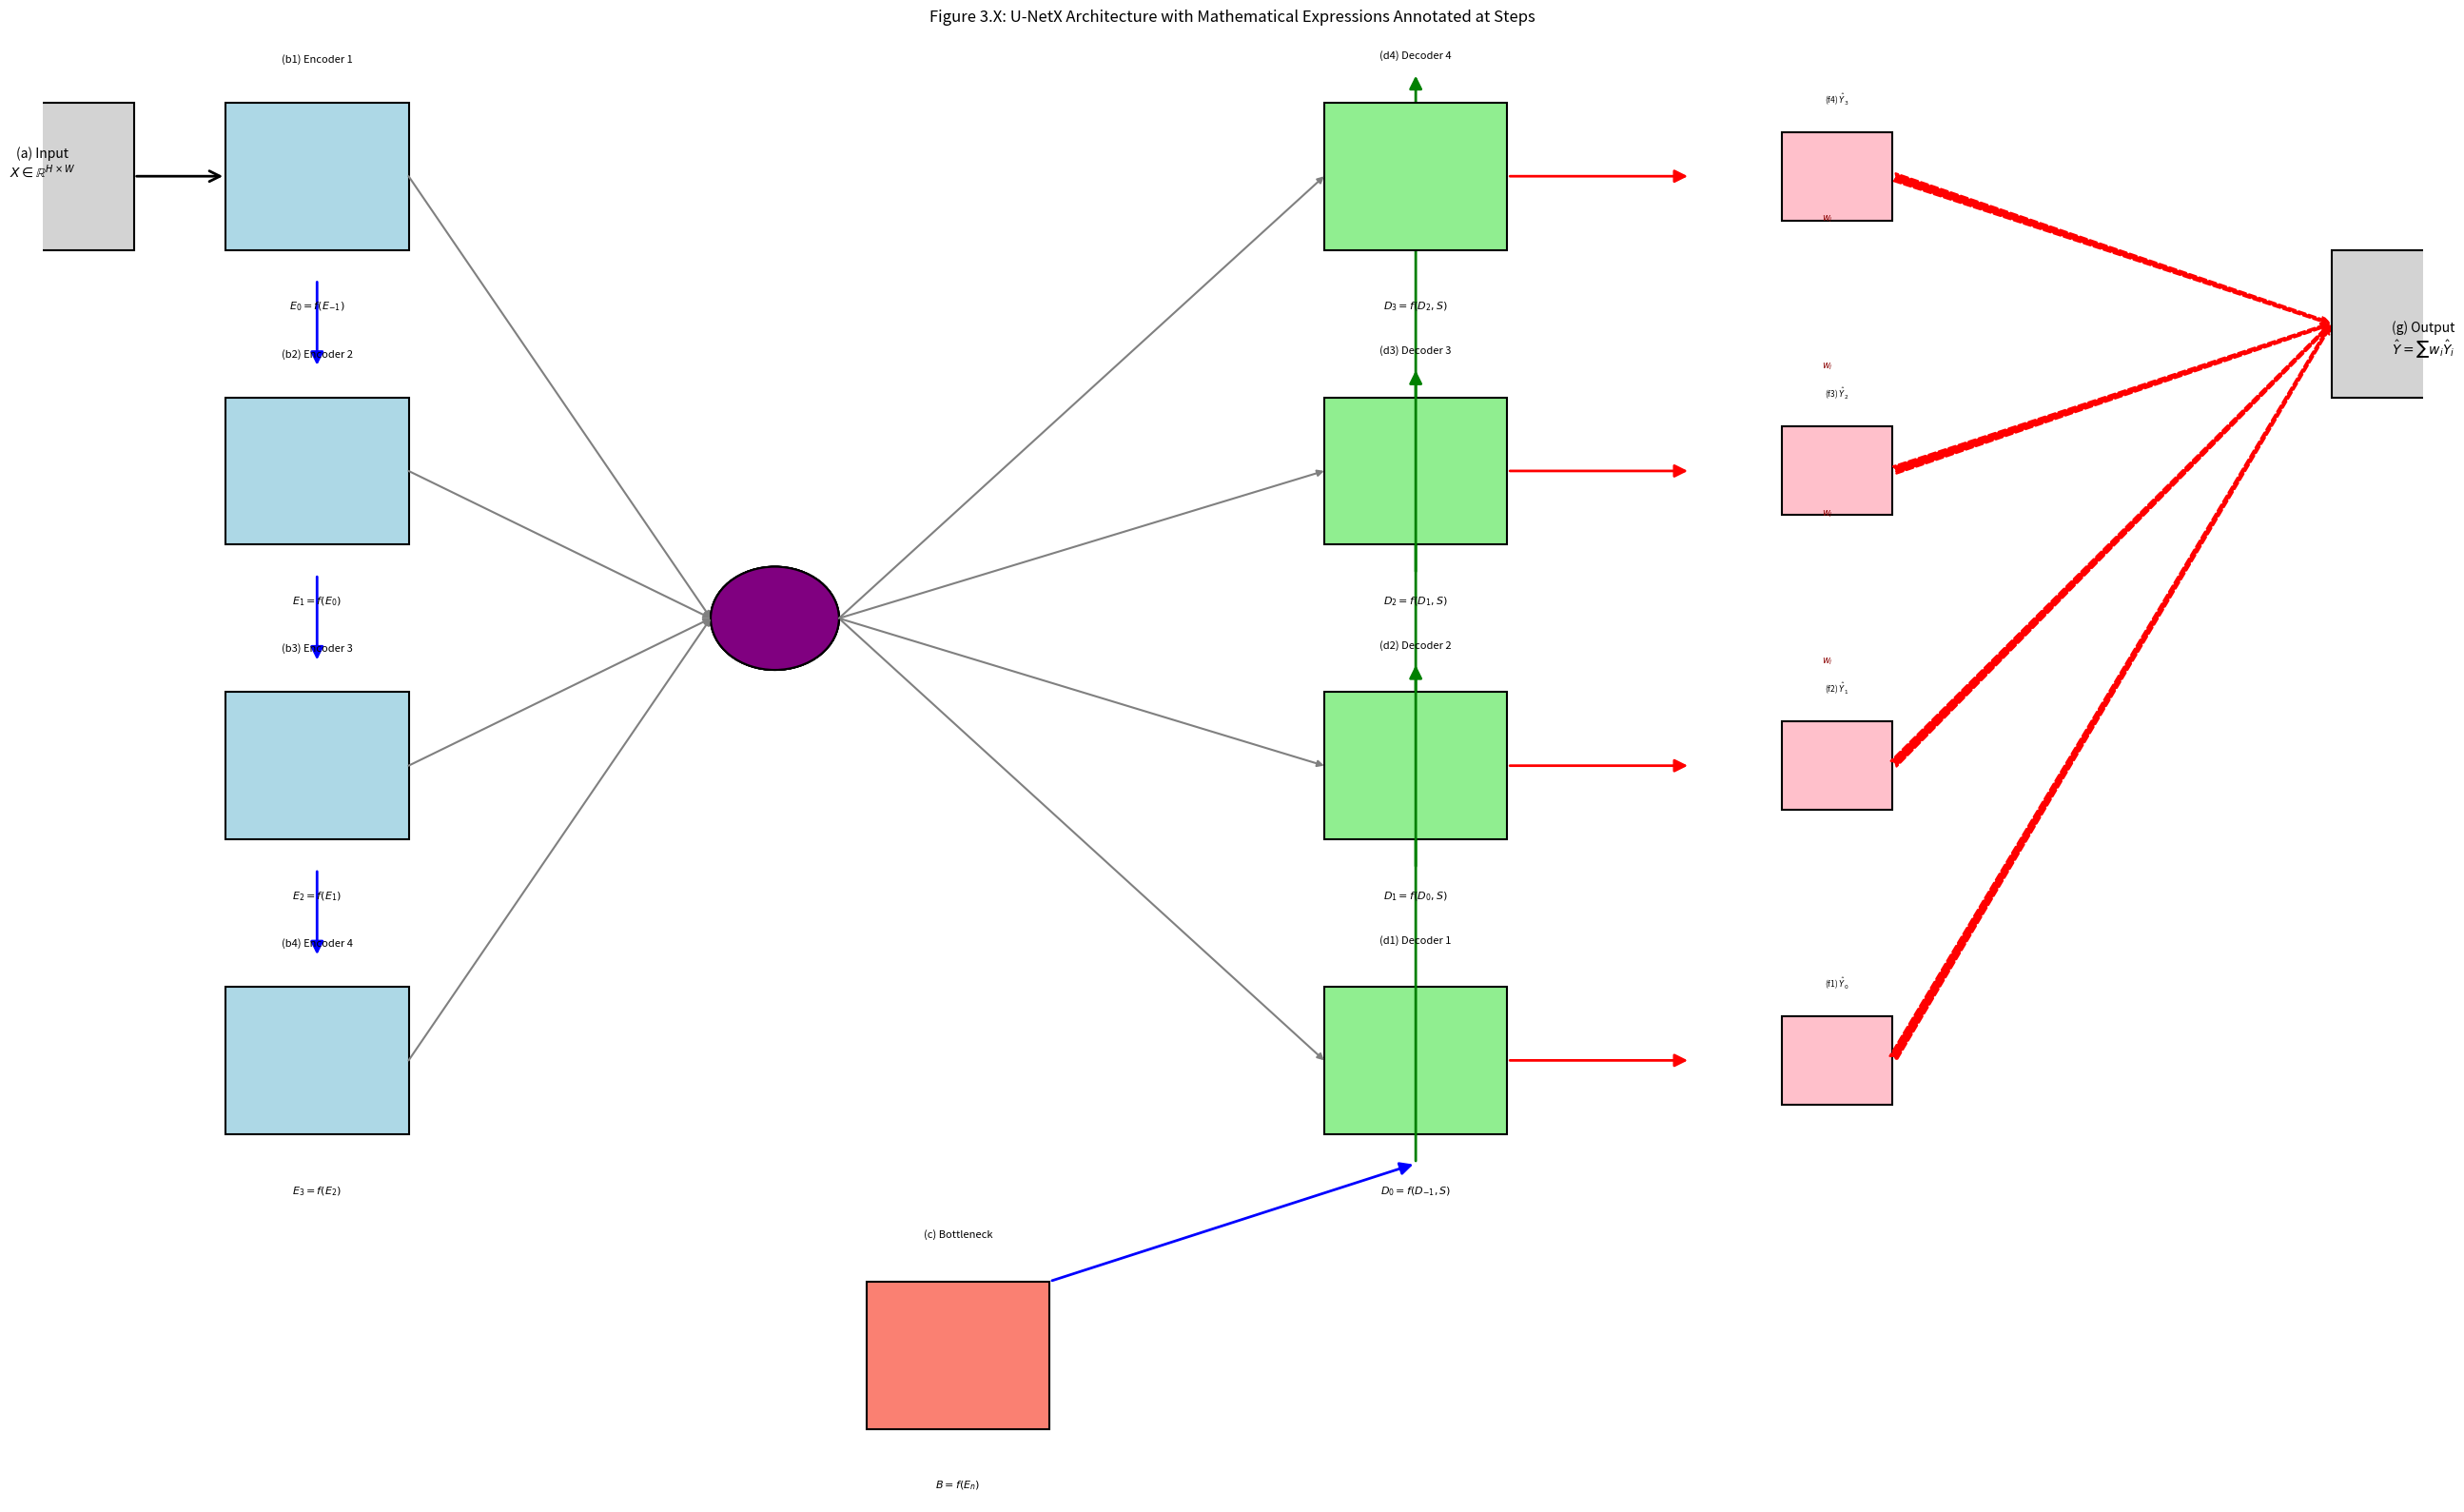

The matplotlib source for this figure:
import matplotlib.pyplot as plt
from matplotlib.patches import FancyArrowPatch, Rectangle, Circle, ConnectionPatch

fig, ax = plt.subplots(figsize=(26, 16))

encoder_y = [0.9, 0.7, 0.5, 0.3]
bottleneck_y = 0.1
decoder_y = encoder_y[::-1]
x_left = 0.1
x_right = 0.7

# (a) Input Image
rect_input = Rectangle((x_left-0.15, encoder_y[0]-0.05), 0.1, 0.1, color='lightgray', ec='k', lw=1.5)
ax.add_patch(rect_input)
ax.text(x_left-0.1, encoder_y[0], '(a) Input\n$X \in \mathbb{R}^{H\\times W}$', fontsize=10, ha='center')
arrow_in = FancyArrowPatch((x_left-0.05, encoder_y[0]), (x_left, encoder_y[0]), arrowstyle='->', mutation_scale=20, linewidth=2)
ax.add_patch(arrow_in)

# (b) Encoder Path with math under boxes
for i, y in enumerate(encoder_y):
    rect = Rectangle((x_left, y-0.05), 0.1, 0.1, color='lightblue', ec='k', lw=1.5)
    ax.add_patch(rect)
    ax.text(x_left+0.05, y+0.08, f'(b{i+1}) Encoder {i+1}', ha='center', va='center', fontsize=8)
    ax.text(x_left+0.05, y-0.09, f'$E_{{{i}}}=f(E_{{{i-1}}})$', ha='center', fontsize=8)
    if i < len(encoder_y)-1:
        arrow = FancyArrowPatch((x_left+0.05, y-0.07), (x_left+0.05, encoder_y[i+1]+0.07),
                                arrowstyle='-|>', mutation_scale=20, linewidth=2, color='blue')
        ax.add_patch(arrow)

# (c) Bottleneck
rect = Rectangle((x_left+0.35, bottleneck_y-0.05), 0.1, 0.1, color='salmon', ec='k', lw=1.5)
ax.add_patch(rect)
ax.text(x_left+0.4, bottleneck_y+0.08, '(c) Bottleneck', ha='center', fontsize=8)
ax.text(x_left+0.4, bottleneck_y-0.09, '$B=f(E_n)$', ha='center', fontsize=8)

arrow_b2d = FancyArrowPatch((x_left+0.45, bottleneck_y+0.05), (x_right+0.05, decoder_y[0]-0.07),
                            arrowstyle='-|>', mutation_scale=20, linewidth=2, color='blue')
ax.add_patch(arrow_b2d)

# (d) Decoder Path
for i, y in enumerate(decoder_y):
    rect = Rectangle((x_right, y-0.05), 0.1, 0.1, color='lightgreen', ec='k', lw=1.5)
    ax.add_patch(rect)
    ax.text(x_right+0.05, y+0.08, f'(d{i+1}) Decoder {i+1}', ha='center', fontsize=8)
    ax.text(x_right+0.05, y-0.09, f'$D_{{{i}}}=f(D_{{{i-1}}},S)$', ha='center', fontsize=8)
    if i < len(decoder_y)-1:
        arrow = FancyArrowPatch((x_right+0.05, y-0.07), (x_right+0.05, decoder_y[i+1]+0.07),
                                arrowstyle='-|>', mutation_scale=20, linewidth=2, color='green')
        ax.add_patch(arrow)

# (e) LFF Modules
for i in range(len(encoder_y)):
    lff_x = (x_left+x_right)/2
    lff_y = (encoder_y[i]+decoder_y[i])/2
    lff = Circle((lff_x, lff_y), 0.035, color='purple', ec='k', lw=1.5)
    ax.add_patch(lff)
    ax.text(lff_x, lff_y+0.06, f'(e{i+1}) LFF', ha='center', fontsize=7, color='w')
    ax.text(lff_x, lff_y-0.06, f'$S_{{{i}}}=LFF(E_{{{i}}})$', ha='center', fontsize=7, color='w')

    conn1 = ConnectionPatch((x_left+0.1, encoder_y[i]), (lff_x-0.035, lff_y), "data", "data",
                            arrowstyle='-|>', color='gray', lw=1.5)
    conn2 = ConnectionPatch((lff_x+0.035, lff_y), (x_right, decoder_y[i]), "data", "data",
                            arrowstyle='-|>', color='gray', lw=1.5)
    ax.add_patch(conn1)
    ax.add_patch(conn2)

# (f) Deep Supervision
for i, y in enumerate(decoder_y):
    arrow_ds = FancyArrowPatch((x_right+0.1, y), (x_right+0.2, y),
                               arrowstyle='-|>', color='red', mutation_scale=20, lw=2)
    ax.add_patch(arrow_ds)

    thumb_x = x_right+0.25
    thumb_y = y
    rect_thumb = Rectangle((thumb_x, thumb_y-0.03), 0.06, 0.06, color='pink', ec='k', lw=1.5)
    ax.add_patch(rect_thumb)
    ax.text(thumb_x+0.03, thumb_y+0.05, f'(f{i+1}) $\\hat{{Y}}_{{{i}}}$', ha='center', fontsize=6)

    arrow_agg = FancyArrowPatch((thumb_x+0.06, thumb_y), (x_right+0.55, decoder_y[-1]-0.1),
                                arrowstyle='fancy', color='red', mutation_scale=15, lw=1.5, linestyle='--')
    ax.add_patch(arrow_agg)

    ax.text((thumb_x+0.3+x_right)/2, (thumb_y+decoder_y[-1]-0.1)/2+0.02, '$w_{{{i}}}$', fontsize=7, color='darkred', ha='center')

# (g) Output Segmentation
rect_output = Rectangle((x_right+0.55, decoder_y[-1]-0.15), 0.1, 0.1, color='lightgray', ec='k', lw=1.5)
ax.add_patch(rect_output)
ax.text(x_right+0.6, decoder_y[-1]-0.12, '(g) Output\n$\\hat{Y}=\\sum w_i \\hat{Y}_i$', fontsize=10, ha='center')

ax.set_xlim(0, 1.3)
ax.set_ylim(0, 1)
ax.axis('off')
plt.title("Figure 3.X: U-NetX Architecture with Mathematical Expressions Annotated at Steps", fontsize=12)
plt.tight_layout()
plt.savefig("unetx_academic_with_math_at_steps.png")
plt.show()

print("Diagram with mathematical expressions annotated at corresponding steps saved as 'unetx_academic_with_math_at_steps.png'")